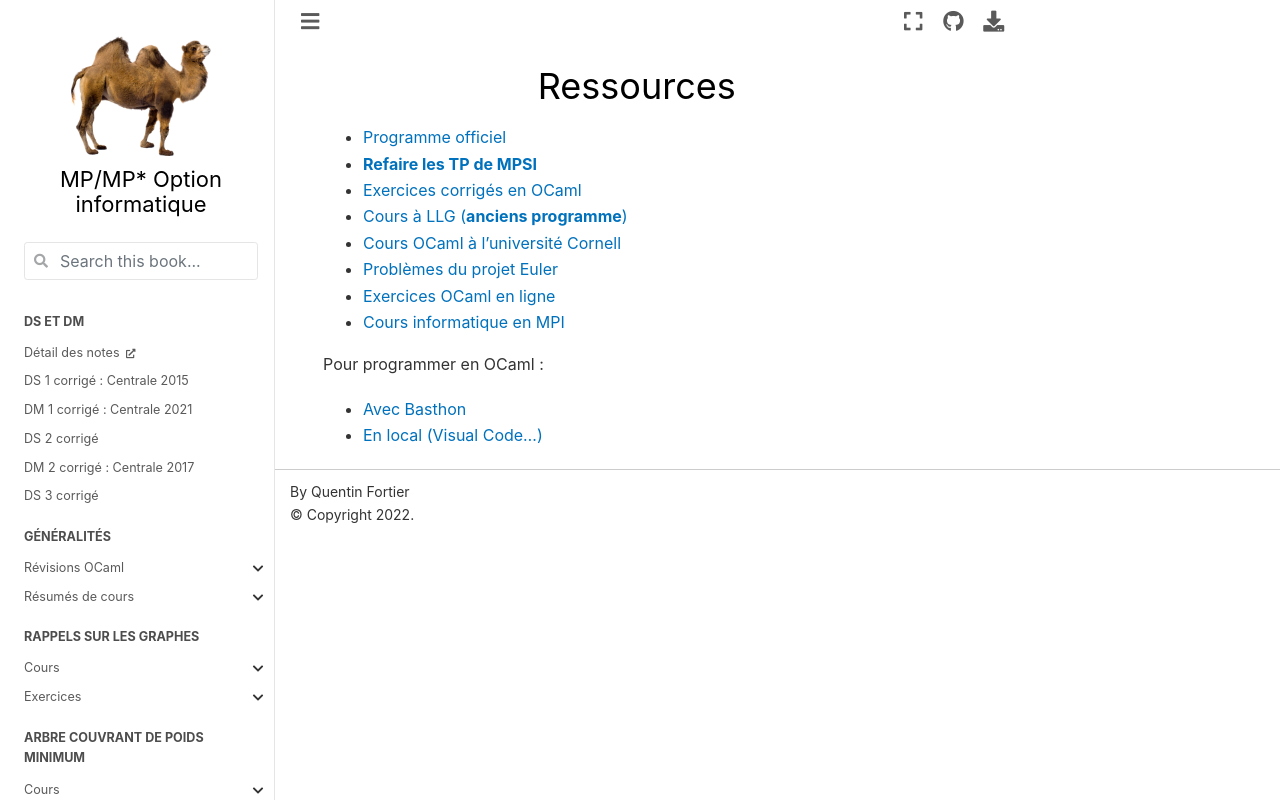

repository: mp-info/mp-info.github.io · page: rc.html · generator: jekyll

# Ressources

- [Programme officiel](https://prepas.org/index.php?document=70)  
- [**Refaire les TP de MPSI**](https://mpsilamartin.github.io/info/TP_opt)  
- [Exercices corrigés en OCaml](https://ocaml.org/problems)
- [Cours à LLG (**anciens programme**)](https://info-llg.fr)
- [Cours OCaml à l'université Cornell](https://cs3110.github.io/textbook/cover.html)
- [Problèmes du projet Euler](https://projecteuler.net/archives)
- [Learn-OCaml (exercices en ligne)](https://ocaml-sf.org/learn-ocaml-public/#activity%3Dexercises)  
- [Colles en MPI](https://github.com/fortierq/mpi-colles)  

Pour programmer en OCaml :
- [Avec Basthon](https://notebook.basthon.fr/ocaml)
- [En local (Visual Code...)](https://ocaml.org/docs/up-and-running#setting-up-development-tools)
